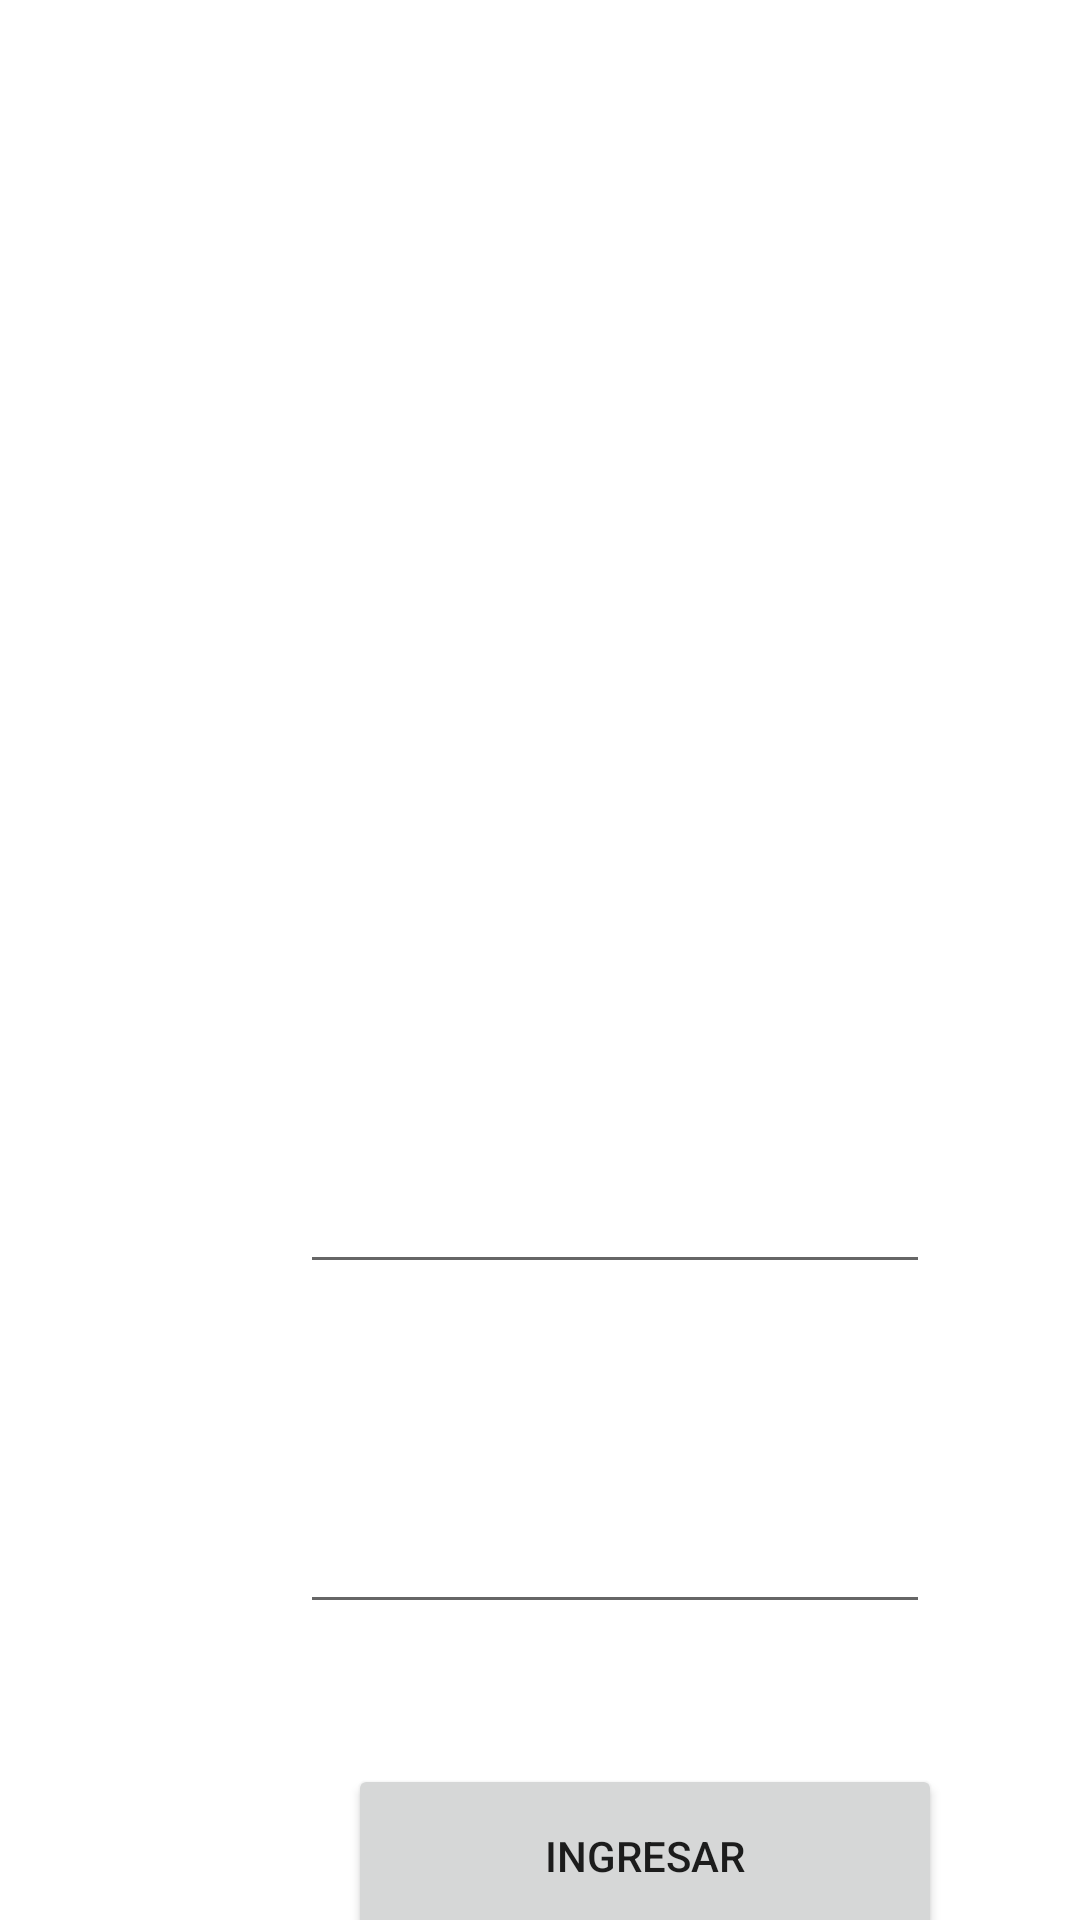

Produce the Android XML layout that renders to this screen, including the resource entries it uses.
<!-- AndroidManifest.xml: application theme Theme.PracticaNavigationView -->
<!-- res/layout/activity_main3.xml -->
<?xml version="1.0" encoding="utf-8"?>
<androidx.constraintlayout.widget.ConstraintLayout xmlns:android="http://schemas.android.com/apk/res/android"
    xmlns:app="http://schemas.android.com/apk/res-auto"
    xmlns:tools="http://schemas.android.com/tools"
    android:layout_width="match_parent"
    android:layout_height="match_parent"
    android:background="@drawable/fondocell"
    tools:context=".MainActivity">

    <TextView
        android:id="@+id/textViewinicio"
        android:layout_width="wrap_content"
        android:layout_height="wrap_content"
        android:layout_marginStart="84dp"
        android:layout_marginTop="32dp"
        android:text="Inicio de Sesión"
        android:textColor="#FFFFFF"
        android:textSize="34sp"
        android:textStyle="bold"
        app:layout_constraintStart_toStartOf="parent"
        app:layout_constraintTop_toTopOf="parent" />

    <EditText
        android:id="@+id/textpass"
        android:layout_width="wrap_content"
        android:layout_height="wrap_content"
        android:layout_marginStart="100dp"
        android:layout_marginTop="500dp"
        android:ems="10"
        android:foregroundTint="#FFFFFF"
        android:gravity="center"
        android:inputType="textPassword"
        android:textColor="#FFFFFF"
        android:textColorHint="@color/white"
        app:layout_constraintStart_toStartOf="parent"
        app:layout_constraintTop_toTopOf="parent"
        tools:ignore="TouchTargetSizeCheck,SpeakableTextPresentCheck" />

    <Button
        android:id="@+id/buttoningresar"
        android:layout_width="198dp"
        android:layout_height="61dp"
        android:layout_marginStart="116dp"
        android:layout_marginTop="588dp"
        android:text="Ingresar"
        android:onClick="onClick"
        app:layout_constraintStart_toStartOf="parent"
        app:layout_constraintTop_toTopOf="parent" />

    <ImageView
        android:id="@+id/imageView2"
        android:layout_width="328dp"
        android:layout_height="239dp"
        android:layout_marginStart="40dp"
        android:layout_marginTop="52dp"
        app:layout_constraintStart_toStartOf="parent"
        app:layout_constraintTop_toTopOf="parent"
        app:srcCompat="@drawable/login" />

    <TextView
        android:id="@+id/txtUsuario"
        android:layout_width="89dp"
        android:layout_height="36dp"
        android:layout_marginStart="168dp"
        android:layout_marginTop="332dp"
        android:text="Usuario"
        android:textColor="#FFFFFF"
        android:textSize="20sp"
        app:layout_constraintStart_toStartOf="parent"
        app:layout_constraintTop_toTopOf="parent" />

    <TextView
        android:id="@+id/textView5"
        android:layout_width="118dp"
        android:layout_height="42dp"
        android:layout_marginStart="152dp"
        android:layout_marginTop="452dp"
        android:text="Contraseña"
        android:textColor="#FFFFFF"
        android:textSize="20sp"
        app:layout_constraintStart_toStartOf="parent"
        app:layout_constraintTop_toTopOf="parent" />

    <EditText
        android:id="@+id/textuser"
        android:layout_width="wrap_content"
        android:layout_height="wrap_content"
        android:layout_marginStart="100dp"
        android:layout_marginTop="380dp"
        android:ems="10"
        android:inputType="textPersonName"
        android:minHeight="48dp"
        android:textColor="#FFFFFF"
        app:layout_constraintStart_toStartOf="parent"
        app:layout_constraintTop_toTopOf="parent"
        tools:ignore="SpeakableTextPresentCheck" />

</androidx.constraintlayout.widget.ConstraintLayout>
<!-- resources referenced by this layout -->
<resources>
  <style name="Theme.PracticaNavigationView" parent="Theme.MaterialComponents.DayNight.NoActionBar">
          
          <item name="colorPrimary">@color/purple_500</item>
          <item name="colorPrimaryVariant">@color/purple_700</item>
          <item name="colorOnPrimary">@color/white</item>
          
          <item name="colorSecondary">@color/teal_200</item>
          <item name="colorSecondaryVariant">@color/teal_700</item>
          <item name="colorOnSecondary">@color/black</item>
          
          <item name="android:statusBarColor" tools:targetApi="l">?attr/colorPrimaryVariant</item>
          
      </style>
  <!-- not gathered from this repository: default colours our renderer supplied (Android Studio template values) -->
  <color name="purple_500">#FF6200EE</color>
  <color name="purple_700">#FF3700B3</color>
  <color name="teal_200">#FF03DAC5</color>
  <color name="teal_700">#FF018786</color>
  <color name="black">#FF000000</color>
  <color name="white">#FFFFFFFF</color>
</resources>
